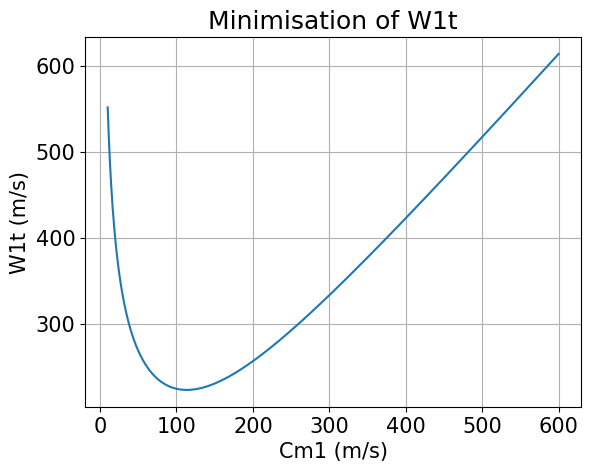

The script that saved this image:
"""
The following Python code takes a set of variables as inputs and calculates the geometry of an inducer, 
impeller and diffuser for a centrifugal compressor.


Reference: Lowe, Mitchell (2016-08-21). Design of a load dissipation device for a 100 kW supercritical CO2 turbine, https://doi.org/10.14264/uql.2017.244


[redacted]
"""


### Import----------------------------g---------------------------------------------------------------
import math
import numpy as np
import matplotlib.pyplot as plt
import pandas as pd
#plt.close('all')

# Set plot parameters------------------------------------------------------------------------------
plt.rcParams.update(plt.rcParamsDefault)
plt.rcParams.update({'font.size': 15})


### Variables-------------------------------------------------------------------------------------------


# Inlet flow parameters
mdot = 20                         # Mass flow rate [kg/s]   
# mdot = ( (300* 10**3 )/( 60**2 ) )/6    #  => todo = 

Ndes = 120000                           # Rotational speed [rpm]
Ndes = 60000
Ndes = 10000                          # Rotational speed [rpm]
# fra memo figur 

Cm1i = np.arange(10, 600.5, 0.5)       # Inlet Absolute meridional velocity [m/s]

# Fluid properties  
CpAir = 1006                            # Cp air [J/kg/K], 
MolarMassAir = 0.02897                  # Molecular weight of air [kg/mol]. 
CpH2 = 14310                            # Engineering toolbox Cp hydrogen, [J/kg/K]                                       
MolarMassH2 = 2.01568 * 10**-3          # Molecular weight of H2 [kg/mol]. 
Cp = CpH2                          # Engineering toolbox Cp hydrogen, [J/kg/K]                                       
MolarMass = MolarMassH2          # Molecular weight of H2 [kg/mol]. 

k = 1.41
                               # Ratio of specific heats, isentropic exponent [-],    apply to both O2 and H2                             
R_uni = 8.314                         # Universal gas constant [J/mol/K]
R = R_uni / MolarMass                 # Specific gas constant [J/kg /K]

# Impeller exit parameters
lambda2 = 2                 # Exit swirl parameter                                          , check out
lambda20 = lambda2          # Exit swirl parameter, used for iteration
beta2b = -40                # Exit relative direction [deg], forward leaning blade -40deg. Typically on interval [-10, -45]                    25
beta2b0 = beta2b            # Exit relative direction [deg], used for iteration                             
etaStage = 0.6              # Isentropic Stage efficiency [-]                                          
etaiterate = etaStage       # Isentropic stage efficiency used for iteration [-]

# Generall compressor parameters
# inlet conditions
P00 = 30 * (10**2) * (10**3)                    # Inlet stagnation pressure [Pa]
T00 = 293                                       # Inlet stagnation temperature [K]
Pr = 1.2                   # Pressure ratio [-]
# Pr = 2

alpha1 = 0                                      # Absolute inlet velocity angle [degrees]
rh1 = 0.1                                       # Hub radius [m]
B1 = 0.04                                       # Boundary layer blockage [-],        substance viscocity dependant
ZB = 5                                          # Number of Blades, 8 splitter blades & 8 full blades. Must be even number [-]        , typisk mellom 10 og 20 blades pressure ratios 2.5->6
ZB0 = ZB                                        # Number of blades, used for iteration
AR = 2.5                                        # inlet/outlet area ratio of the diffuser [-]         
T00i = np.full(len(Cm1i), 293)                  # Inlet stagnation temperature [K]
D2 = 0.105                                      # Chosen impeller exit diameter [m]         
# D2 = 0.43                                     # Chosen impeller exit diameter [m]         

omega = 2 * math.pi * Ndes/60       # Rotational velocity of blades [rad/sec]


### Inducer calculation----------------------------------------------------------------------------------
"""
For each value of Cm1 in Cm1i, we calculate the corresponding values of C1, T1, M1, P1, rho1, A1, rt1, U1t, W1t, Cm1(?) and beta1.
The value of Cm1 will affect the values of U1t and Ctheta1 (through ex. rt1), which in turn affects the value of W1t.
By plotting W1t against Cm1, we then find the value of Cm1 that minimises W1t.

rt1 inlet tip radius ???

"""
                                                                     # what                                       # from
Ctheta1i = Cm1i * math.tan(math.radians(alpha1))            # Inlet absolute tangential velocity [degrees]   Trigonometry
C1i = (Ctheta1i ** 2 + Cm1i ** 2) ** 0.5                    # Absolute velocity C1 [m/s]                     Pythagoras theorem from velocity triangle 
T1i = T00i - (C1i ** 2) / (2 * Cp)                          # Inlet temperature [K]                          Stagnation temperature relation             
M1i = C1i / ((k * R * T1i) ** 0.5)                          # Inlet Mach number [-]                          by definition
P1i = P00 * (T1i / T00) ** (k / (k - 1))                    # Inlet pressure [Pa]                            Isentropic relation                        
rho1i = P1i / (R * T1i)                                     # Inlet density of air [kg/m^3]                  Assuming ideal gas                          
A1i = mdot / (rho1i * Cm1i * (1 - B1))                      # Inlet flow area [m^2]                          Continuity                            
#rt1i = (A1i / (math.pi * (1 - (hubtip) ** 2))) ** 0.5      # Inlet tip radius [m]
rt1i = (A1i / math.pi + rh1 ** 2) ** 0.5                    # Inlet tip radius [m]                           eqn (52) rapport
U1ti = 2 * math.pi * rt1i * Ndes / 60                       # Inlet blade tip speed [m/s]                    eqn (60) rapport

#Todo
""" which of the two equations underneith is used doesnt matter when inlet flow angle is alpha1 zero. Ctheta1 is then zero-array """
#W1ti = (Cm1i ** 2 + ((U1ti ** 2) - (Ctheta1i ** 2))) ** 0.5     # Inlet relative velocity [m/s]     # Todo MSG: Should be (Cm1i ** 2 + (U1ti - Ctheta1i) ** 2) ** 0.5?
W1ti = (Cm1i ** 2 + (U1ti - Ctheta1i) ** 2) ** 0.5        # Todo    : enig i denne linjen, ikke den over

### kvalitetssikret hittil => fortsett onsdag

# Todo: Hvorfor ønsker man å minimere W1ti??? => efficiency

"""Problemstilling: rt1 > rt2, må iterere å finne den indexen som gir minst relativ hastighet samtidig som r2t>rt1
    EDIT: rt1 er alltid større enn rt2  => PROBLEM"""

rt1 = D2*0.5                    # initializing value, is changed immediately
minimizeCount = 1               # Counting iterations
W1tiIterate = np.copy(W1ti)     # W1tIterate = W1ti made w1ti change inside loop also

# todo: make this a function
# Not implemented at this point in time
while rt1 >= 0.5*D2 and minimizeCount <= len(W1tiIterate):
    indice_min = np.argmin(W1tiIterate)             # np.argmin returns indice of minimum value
    rt1 = rt1i[indice_min]
    if rt1 >= D2*0.5:
        W1tiIterate[indice_min] = max(W1tiIterate)
  
    if minimizeCount == len(W1tiIterate):
        indice_min = np.argmin(W1ti)
        rt1 = rt1i[indice_min]
    minimizeCount +=1

indice_min = np.argmin(W1ti)
rt1 = rt1i[indice_min]           # Replaced by prior loop 
Ctheta1 = Ctheta1i[indice_min]     # Get the value of Ctheta1 for minimal value of W1t
C1 = C1i[indice_min]        
T1 = T1i[indice_min]
M1 = M1i[indice_min]
P1 = P1i[indice_min]
rho1 = rho1i[indice_min]
A1 = A1i[indice_min]
U1t = U1ti[indice_min]
Cm1 = Cm1i[indice_min]
beta1 = math.degrees(math.atan((U1t - Ctheta1) / Cm1))      # Inlet relative velocity angle [deg]
W1t = W1ti[indice_min]


# -------------------- This bulk of code only to plot the variation of the relative velocity ------------------
def W1tIterate(Cm1i, U1ti, Ctheta1i):                              
    #return (Cm1i ** 2 + ((U1ti ** 2) - (Ctheta1i ** 2))) ** 0.5     # Todo MSG: Should be (Cm1i ** 2 + (U1ti - Ctheta1i) ** 2) ** 0.5?
    return (Cm1i ** 2 + (U1ti - Ctheta1i) ** 2) ** 0.5

""" Unnessecary to display:
print("W1t is minimal for:")
print("\tW1t =", W1t)
print("\tC1 =", C1)
print("\tCm1 =", Cm1)
print("\tCtheta1 =", Ctheta1)
print("\tU1t =", U1t)
print("\tbeta1 =", beta1)
print("\tT1 =", T1)
print("\tM1 =", M1)
print("\tP1 =", P1)
print("\trho1 =", rho1)
print("\tA1 =", A1)
print("\trt1 =", rt1)
"""

W1tIter = W1tIterate(Cm1i, U1ti, Ctheta1i)      # Get W1t as a function of Cm1
plt.figure()
plt.plot(Cm1i, W1tIter)
plt.xlabel("Cm1 (m/s)")
plt.ylabel("W1t (m/s)")
plt.grid()
plt.title("Minimisation of W1t")

# -------------------------------------------------------------------------------------------------------------

# Iterate-function decides which  variable to change when iterating. Change this by changing default arguments a1, a2 & a3 
def iterateInnerLoop(beta2bArg = beta2b, ZbArg = ZB, lambda2Arg = lambda2, a1 = False, a2 = True, a3 = False, countInnerLoopCheck=1):
        if a1 == True and countInnerLoopCheck>1:
            beta2bArg += 0.5
        if a2 == True  and countInnerLoopCheck>1:
            ZbArg += 1
        if a3 == True and countInnerLoopCheck>1:
            lambda2Arg += 0        # Todo: find fitting adjustment

        # Checking edge case

        if ZbArg <= 0 or ZbArg > 100:
            print('\n')
            raise Exception("Cant have zero, negatve or unpractically large number of impeller blades: " + str(ZbArg))
        
        if beta2b >= 0 or beta2b < -80:
            raise Exception('beta2b unvalid: ' + str(beta2bArg))
                  
        return [beta2bArg, ZbArg, lambda2Arg]

### Impeller calculation---------------------------------------------------------------------------------
"""The isentropic enthalpy demand is used to find the approximate required work. Furthermore the  Work 
is used to find the outlet stagnation temperature which in turn is used to find the outlet stagnation pressure 
from isentropic relations. Further, geometrical relations are applied. - Petter """

# Defining iteration variables to keep track of looping
countOuterLoop = 1                  # outer loop iteration count
countInnerLoop = 1                  # Inner loop iteration count
checkOuterLoop = False              # T/F outer loop check
PressureTestOuterLoop = 1           # Testvariable outer loop


"""If the pressure estimate Prest initially over-estimates the pressure ratio by more than 5%, then the the error will only grow for increasing efficiency
        since the pressure ratio increase for increasing efficiency. Hence its necessary to check if the pressure estimate is an 
            under- or over-estimate before adjusting the efficiency eta. From then the efficiency can be either increased or decreased. """

def pressureOverUnderEstimate(count, outerTest):
    if count == 1 or (countOuterLoop > 1 and outerTest > 0):
        etaST = etaiterate                  # todo: need better way of iterating etaStage
    elif count > 1 and outerTest < 0:
        etaST = etaStage + 0.01
    return etaST



""" ------------------------------------ Beginning iteration ------------------------------------ """
print('\n')

iterTolOuterLoop = 0.025            # Outer loop condition tolerance

dh0s = ( (k * R * T00) / (k - 1) ) * (Pr **((k - 1)/ k) - 1)                     # Specific isentropic compression enthalpy, constant value [kJ/kg/K]

while checkOuterLoop == False or countOuterLoop == 1:

    checkInnerLoop = False
    beta2b, ZB, lambda2 = iterateInnerLoop( beta2bArg=beta2b0, ZbArg=ZB0, lambda2Arg=lambda20, a1=0, a2=0, a3=0 )

    print("Outer loop iteration number ", countOuterLoop)

    while checkInnerLoop == False:
        innerloopRHS = math.exp(-8.16*math.cos(np.deg2rad(beta2b))/ZB)          # Inner loop RHS, exponential expression

        # Wiesner slip factor
        """ Slip factor [-]   MSG: Can formula be adjusted? This is probably a correlation, see e.g. Eqs. (59)-(60) in HYDROGENi memo
        D2.3.5 Current understanding and knowledge gaps for operation of hydrogen gas export compression systems.
        As per now only a function of exit angle and number of blades ZB
        Maybe try to implement:
        - Stodolas equation
        - Stainzs equation
        but both depend on work coefficient found later
        - Balje's formula

        => https://en.wikipedia.org/wiki/Slip_factor
        """
        Wx = dh0s / etaStage                                                             # Specific work [kJ/kg/K]
        sigma = 1 - (math.sqrt(math.cos(math.radians(beta2b))) / (ZB ** 0.7))            # slip factor
        T02m = T00 + Wx * (k - 1) / (k * R)                                              # Stagnation exit temperature [K]     , from dh=cp*Dt   (k - 1) / (k * R) = 1/cp
        P02m = P00 * ((etaStage * Wx * (k - 1) / (k * R * T00)) + 1) ** (k / (k - 1))    # Exit Stagnation Pressure [Pa]       , from (... todo ...)

        mu = sigma * lambda2 / (lambda2 - math.tan(math.radians(beta2b)))                # Work input coefficient [-]    MSG: Can formula be adjusted? tan(-x=-tan(x)) 
        # Todo: Mener etaStage i uttrykket over skal bort burde være:
        # P02m = P00*(T02m/T00)**(k/(k-1))

        U2 = ((U1t * Ctheta1 + Wx) / mu) ** 0.5    # Exit Blade Speed [m/s]
        D2 = 60 * U2 / (math.pi * Ndes)              # Exit Diameter [m]
        # U2 = D2 * math.pi * Ndes / 60
        # !Dont touch!
        Ctheta2m = mu * U2                                # Absolute tangential exit velocity [m/s]         from work coefficient
        Cm2m = Ctheta2m / lambda2                         # Absolute meridional exit velocity [m/s]         
        # Cm2m = (U2 - Ctheta2m)/math.tan(beta2b)         # Absolute meridional exit velocity [m/s] alternative 
        phi2 = Cm2m/U2                                    # Flow coeff. [-]
        # sigma = 1 - (math.sqrt(math.cos(math.radians(beta2b))) / ( (ZB ** 0.7)*(1 - phi2 * math.tan(beta2b)) ))  # Alternative for slip factor iterere til kopnvergens????

        C2 = (Ctheta2m ** 2 + Cm2m ** 2) ** 0.5           # Absolute exit velocity [m/s]                    from pythagoras 
        T2m = T02m - (k - 1) / (2 * k * R) * (C2 **2)     # Exit temperature [K]                            from stagnation temperature
        P2m = P02m / ((T02m / T2m) ** (k / (k - 1)))      # Exit pressure [Pa]                              from stagnation pressure
        rho2m = P2m / (T2m * R)                           # Exit density [kg/m^3]                           from ideal gas law
        A2 = mdot / (rho2m * Cm2m)                        # Exit area [m^2]                                 from continuity
        b2 = A2 / (math.pi * D2)                          # Depth of impeller exit [m]                      from geometry

        
        # Displaying results
        print(' Etaiterate: ', etaStage , ' Beta2: ', beta2b, ' Zb: ', ZB, '              Slip factor: ', sigma, ' r1/r2: ', rt1/(0.5*D2), '    RHS inner condition: ', innerloopRHS)
        countInnerLoop +=1

        r1tDivr2t = rt1/(0.5*D2)   
        # Checking inner loop condition
        if r1tDivr2t >= innerloopRHS and (ZB <= 30 or r1tDivr2t) :
            checkInnerLoop = False
            beta2b, ZB, lambda2 = iterateInnerLoop(beta2b, ZB, lambda2, countInnerLoopCheck=countInnerLoop)     # Updating vaqriables for next iteration
        elif r1tDivr2t > 0.7 or ZB > 30:
             checkInnerLoop = False
             break
        else:
            checkInnerLoop = True

                                         # LHS of inner loop condition, ratio of radii
        # Checking edge case
        if beta2b >= 0 or beta2b < -80:
            raise Exception('beta2b greater than zero')




    # Diffuser Calculation----------------------------------------------------------------------------------
    etad = 0.85                                 # Estimated diffuser efficiency
    CpDi = 1 - 1 / (AR ** 2)                    # Ideal pressure recovery coefficient
    CpD = etad * CpDi                           # Pressure recovery coefficient
    P3 = P2m + CpD * (P02m - P2m)               # Diffuser exit static pressure [Pa]
    C3 = C2 / AR                                # Diffuser exit absolute velocity [m/s]
    P03 = P3 + 0.5 * rho2m * C3 ** 2            # Diffuser exit stagnation pressure [Pa]


    ### Overall performance----------------------------------------------------------------------------------
    """etaiterate becomes very small since T02m becomes so large. """
    etaiterate = ( (P03 / P00) ** ((k - 1) / k) - 1 ) / ( (T02m / T00) - 1 )        # Iterative stage efficiency [-], isothermal diffuser assumed?
    Prest = ((etaiterate * U2 ** 2 * mu) / (Cp * T1) + 1) ** (k / (k - 1))      # Estimate of the pressure ratio, equation is validated


       
    PressureTestOuterLoop = (Prest-Pr)/Pr
    if abs(PressureTestOuterLoop) > iterTolOuterLoop or checkInnerLoop == False:
        checkOuterLoop = False
    else:
        checkOuterLoop = True


    """If the pressure estimate Prest initially over-estimates the pressure ratio by more than 5%, then the the error will only grow for increasing efficiency
        since the pressure ratio increase for increasing efficiency. 6
        Hence its neeeded to check if the pressure estimate is an under- or over-estimate before adjusting the efficiency eta. """


    etaStage = pressureOverUnderEstimate(countOuterLoop, PressureTestOuterLoop)
    if etaStage >= 1:
        raise Exception("efficiency cant be greater or equal to 1 => CHECK TOLERANCE") 
    countOuterLoop +=1

    print(' Test outer loop: ', round(abs(PressureTestOuterLoop), 10), '                    New stage eta: ', etaStage)
    print('\n')


### Code Outputs------------------------------------------------------------------------------------------
digits = 5
"""
print('--------------------------- Code Outputs ---------------------------')
print("Pressure ratio =", round(P03 / P00, digits) )
print("Pressure ratio error =", round(Pr - P03 / P00, digits))
print("Efficiency =", round(etaiterate, digits))
print("Efficiency error =", round( (abs(etaiterate - etaStage)), 5) )
print("Work =", round(Wx * mdot, digits-3), "J/kg")
print("Mass flow rate =", round(mdot, digits), "kg/s")
print("Exducer diameter =", round(D2 * 1000, digits), "mm")
print("Inducer Diameter =", round(rt1 * 2000, digits), "mm")
print("Exit blade speed =", round(U2, digits))
print("Number of iterations of outer loop: ", int(countOuterLoop-1))
"""

# if rt1 / (0.5 * D2) < math.exp(- 8.16 * math.cos(beta2b) / ZB):     # Check for sigma validity
#     print("sigma valid")
# else:
#     print("sigma invalid!")

data1 = [round(P03 / P00, digits), round(Pr - P03 / P00, digits), round(etaiterate, digits), round( (abs(etaiterate - etaStage)), digits), 
          round(Wx * mdot, digits-3), round(mdot, digits), round(D2 * 1000, digits),round(rt1 * 2000, digits),int(round(U2, digits)), P00* 10**-5, P03* 10**-5 ]
col1 = ["Pressure ratio", "Pressure ratio error", "Efficiency", "Efficiency error", "Work", "Mass flow rate","Exducer diameter", 
        "Inducer Diameter", "Exit blade speed", "Inlet Pressure", "Outlet Pressure"]
units = ['-', '-', '-', '-', 'Watt', 'kg/s', 'mm', 'mm', '?', '[bar]', '[bar]']
data = {"*Variable*    ":col1, "      *Value*":data1, "      *Unit*":units}
df = pd.DataFrame(data)
table = df.to_string(index=False)
print(table)
print('\n')

plt.show()